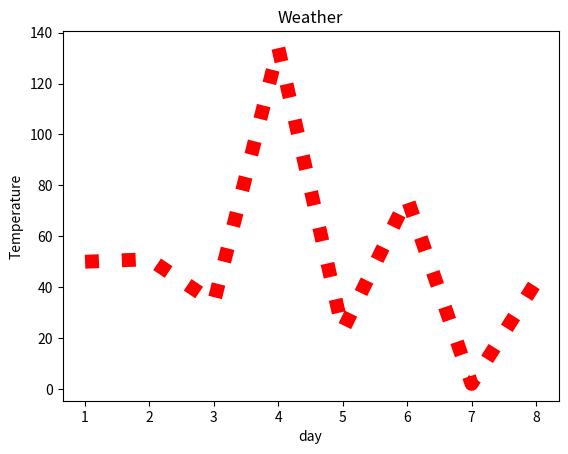

Python code for this plot:
import matplotlib.pyplot as plt
day=[1,2,3,4,5,6,7,8]
temperature=[50,51,34,134,23,75,2,42]

plt.title("Weather")
plt.xlabel("day")
plt.ylabel("Temperature")
plt.plot(day,temperature,color="red", linewidth='10', linestyle="dotted")
plt.show()



